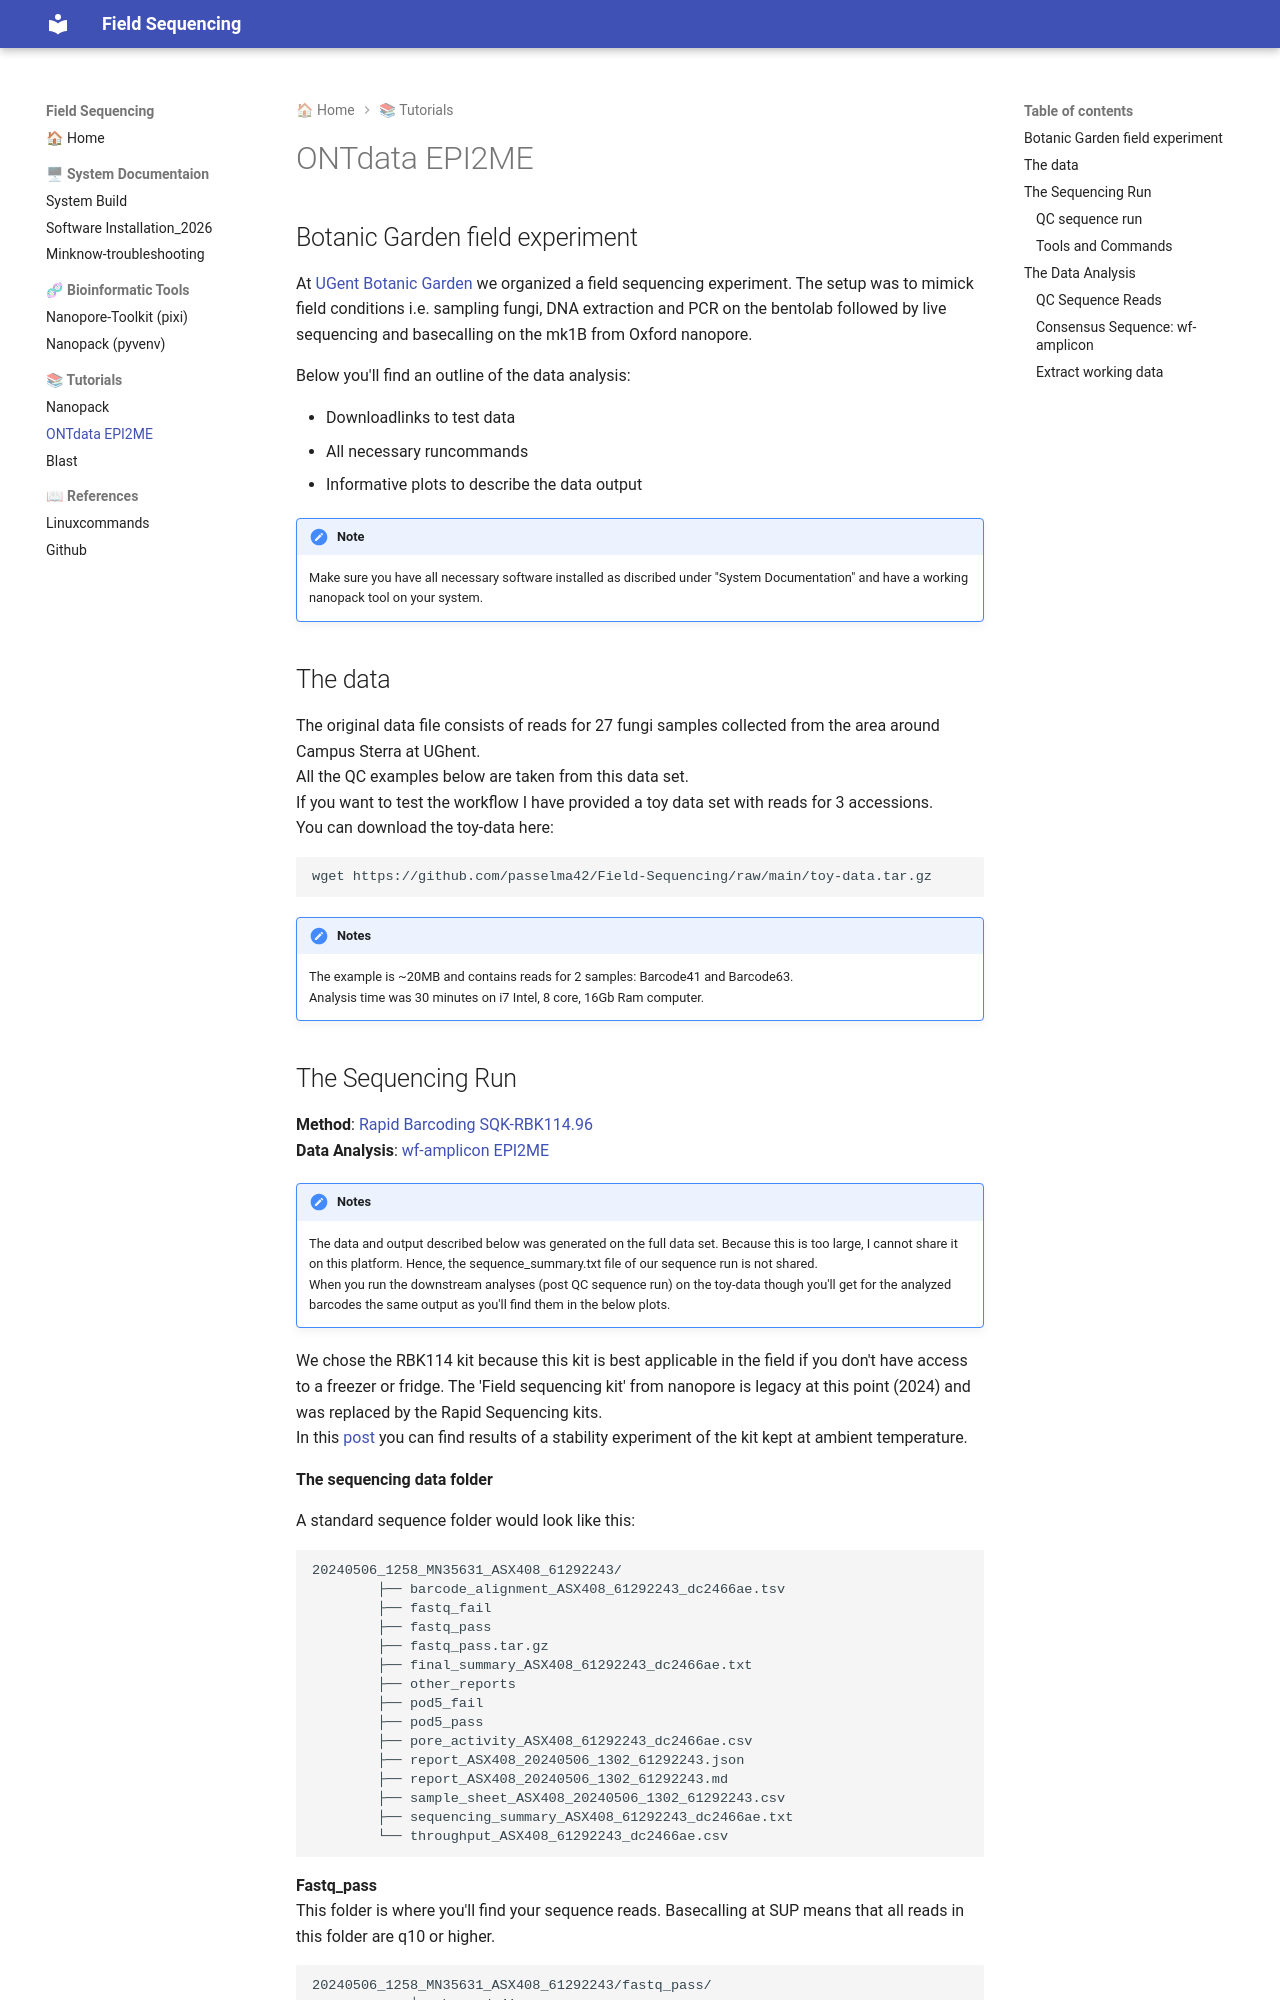

repository: passelma42/Field-Sequencing · page: Tutorial-ONTdata/index.html · generator: mkdocs

## Botanic Garden field experiment

At [UGent Botanic Garden](https://www.gum.gent/en/ghent-botanical-garden) we organized a field sequencing experiment. The setup was to mimick field conditions i.e. sampling fungi, DNA extraction and PCR on the bentolab followed by live sequencing and basecalling on the mk1B from Oxford nanopore.  

Below you'll find an outline of the data analysis:  

- Downloadlinks to test data
- All necessary runcommands
- Informative plots to describe the data output

!!! note
	Make sure you have all necessary software installed as discribed under "System Documentation" and have a working nanopack tool on your system.

## The data  
The original data file consists of reads for 27 fungi samples collected from the area around Campus Sterra at UGhent.  
All the QC examples below are taken from this data set.  
If you want to test the workflow I have provided a toy data set with reads for 3 accessions.  
You can download the toy-data here:
```shell
wget https://github.com/passelma42/Field-Sequencing/raw/main/toy-data.tar.gz
```  

!!! NOTES  
	The example is ~20MB and contains reads for 2 samples: Barcode41 and Barcode63.  
	Analysis time was 30 minutes on i7 Intel, 8 core, 16Gb Ram computer.
